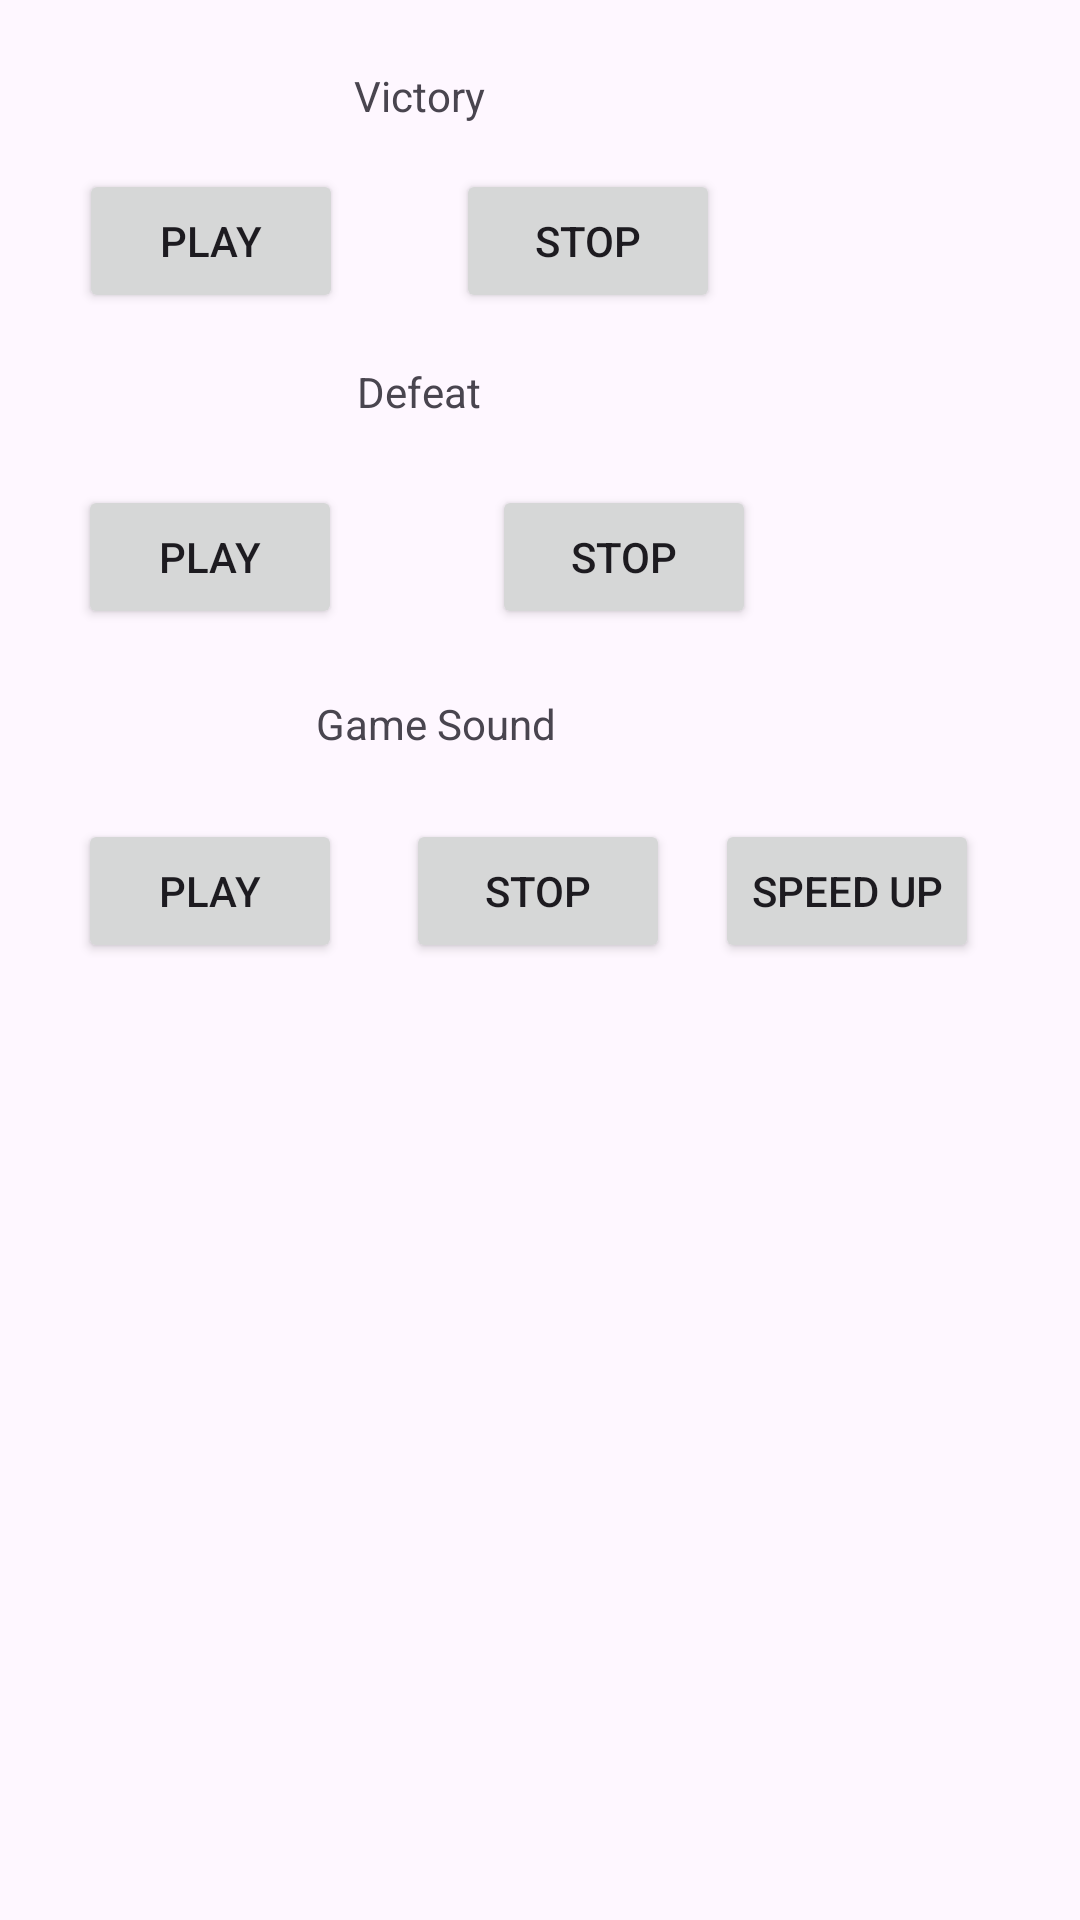

Here is an Android app screen rendered from its layout file. Give the layout XML and the strings, colors and styles it references.
<!-- AndroidManifest.xml: application theme Theme.MyBopIt -->
<!-- res/layout/activity_victory.xml -->
<?xml version="1.0" encoding="utf-8"?>
<androidx.constraintlayout.widget.ConstraintLayout xmlns:android="http://schemas.android.com/apk/res/android"
    xmlns:app="http://schemas.android.com/apk/res-auto"
    xmlns:tools="http://schemas.android.com/tools"
    android:layout_width="match_parent"
    android:layout_height="match_parent"
    tools:context=".VictoryActivity">

    <Button
        android:id="@+id/buttonVictoryPlay"
        android:layout_width="wrap_content"
        android:layout_height="wrap_content"
        android:text="@string/play"
        app:layout_constraintBottom_toBottomOf="parent"
        app:layout_constraintEnd_toEndOf="parent"
        app:layout_constraintHorizontal_bias="0.097"
        app:layout_constraintStart_toStartOf="parent"
        app:layout_constraintTop_toTopOf="parent"
        app:layout_constraintVertical_bias="0.095" />

    <Button
        android:id="@+id/buttonDefeatPlay"
        android:layout_width="wrap_content"
        android:layout_height="wrap_content"
        android:text="@string/play"
        app:layout_constraintBottom_toBottomOf="parent"
        app:layout_constraintEnd_toEndOf="parent"
        app:layout_constraintHorizontal_bias="0.095"
        app:layout_constraintStart_toStartOf="parent"
        app:layout_constraintTop_toTopOf="parent"
        app:layout_constraintVertical_bias="0.273" />

    <Button
        android:id="@+id/buttonGameLoopPlay"
        android:layout_width="wrap_content"
        android:layout_height="wrap_content"
        android:text="@string/play"
        app:layout_constraintBottom_toBottomOf="parent"
        app:layout_constraintEnd_toEndOf="parent"
        app:layout_constraintHorizontal_bias="0.095"
        app:layout_constraintStart_toStartOf="parent"
        app:layout_constraintTop_toTopOf="parent"
        app:layout_constraintVertical_bias="0.461" />

    <Button
        android:id="@+id/buttonVictoryStop"
        android:layout_width="wrap_content"
        android:layout_height="wrap_content"
        android:text="@string/stop"
        app:layout_constraintBottom_toBottomOf="parent"
        app:layout_constraintEnd_toEndOf="parent"
        app:layout_constraintHorizontal_bias="0.559"
        app:layout_constraintStart_toStartOf="parent"
        app:layout_constraintTop_toTopOf="parent"
        app:layout_constraintVertical_bias="0.095" />

    <Button
        android:id="@+id/buttonDefeatStop"
        android:layout_width="wrap_content"
        android:layout_height="wrap_content"
        android:text="@string/stop"
        app:layout_constraintBottom_toBottomOf="parent"
        app:layout_constraintEnd_toEndOf="parent"
        app:layout_constraintHorizontal_bias="0.603"
        app:layout_constraintStart_toStartOf="parent"
        app:layout_constraintTop_toTopOf="parent"
        app:layout_constraintVertical_bias="0.273" />

    <Button
        android:id="@+id/buttonGameLoopStop"
        android:layout_width="wrap_content"
        android:layout_height="wrap_content"
        android:text="@string/stop"
        app:layout_constraintBottom_toBottomOf="parent"
        app:layout_constraintEnd_toEndOf="parent"
        app:layout_constraintHorizontal_bias="0.498"
        app:layout_constraintStart_toStartOf="parent"
        app:layout_constraintTop_toTopOf="parent"
        app:layout_constraintVertical_bias="0.461" />

    <Button
        android:id="@+id/buttonGameLoopSpeedUp"
        android:layout_width="wrap_content"
        android:layout_height="wrap_content"
        android:text="@string/speedUp"
        app:layout_constraintBottom_toBottomOf="parent"
        app:layout_constraintEnd_toEndOf="parent"
        app:layout_constraintHorizontal_bias="0.876"
        app:layout_constraintStart_toStartOf="parent"
        app:layout_constraintTop_toTopOf="parent"
        app:layout_constraintVertical_bias="0.461" />

    <TextView
        android:id="@+id/VictoryText"
        android:layout_width="wrap_content"
        android:layout_height="wrap_content"
        android:text="@string/button_activity_victory"
        app:layout_constraintBottom_toBottomOf="parent"
        app:layout_constraintEnd_toEndOf="parent"
        app:layout_constraintHorizontal_bias="0.373"
        app:layout_constraintStart_toStartOf="parent"
        app:layout_constraintTop_toTopOf="parent"
        app:layout_constraintVertical_bias="0.036" />

    <TextView
        android:id="@+id/defeatText"
        android:layout_width="wrap_content"
        android:layout_height="wrap_content"
        android:text="@string/Defeat"
        app:layout_constraintBottom_toBottomOf="parent"
        app:layout_constraintEnd_toEndOf="parent"
        app:layout_constraintHorizontal_bias="0.373"
        app:layout_constraintStart_toStartOf="parent"
        app:layout_constraintTop_toTopOf="parent"
        app:layout_constraintVertical_bias="0.195" />

    <TextView
        android:id="@+id/gameLoopText"
        android:layout_width="wrap_content"
        android:layout_height="wrap_content"
        android:text="@string/GameSound"
        app:layout_constraintBottom_toBottomOf="parent"
        app:layout_constraintEnd_toEndOf="parent"
        app:layout_constraintHorizontal_bias="0.376"
        app:layout_constraintStart_toStartOf="parent"
        app:layout_constraintTop_toTopOf="parent"
        app:layout_constraintVertical_bias="0.373" />

    <TextView
        android:id="@+id/textViewTouchEvent"
        android:layout_width="wrap_content"
        android:layout_height="wrap_content"
        app:layout_constraintBottom_toBottomOf="parent"
        app:layout_constraintEnd_toEndOf="parent"
        app:layout_constraintHorizontal_bias="0.498"
        app:layout_constraintStart_toStartOf="parent"
        app:layout_constraintTop_toBottomOf="@+id/buttonGameLoopStop"
        app:layout_constraintVertical_bias="0.954" />
</androidx.constraintlayout.widget.ConstraintLayout>
<!-- resources referenced by this layout -->
<resources>
  <string name="Defeat">Defeat</string>
  <string name="GameSound">Game Sound</string>
  <string name="button_activity_victory">Victory</string>
  <string name="play">Play</string>
  <string name="speedUp">Speed Up</string>
  <string name="stop">Stop</string>
  <style name="Theme.MyBopIt" parent="Base.Theme.MyBopIt" />
  <style name="Base.Theme.MyBopIt" parent="Theme.Material3.DayNight.NoActionBar">
          
          
      </style>
</resources>
